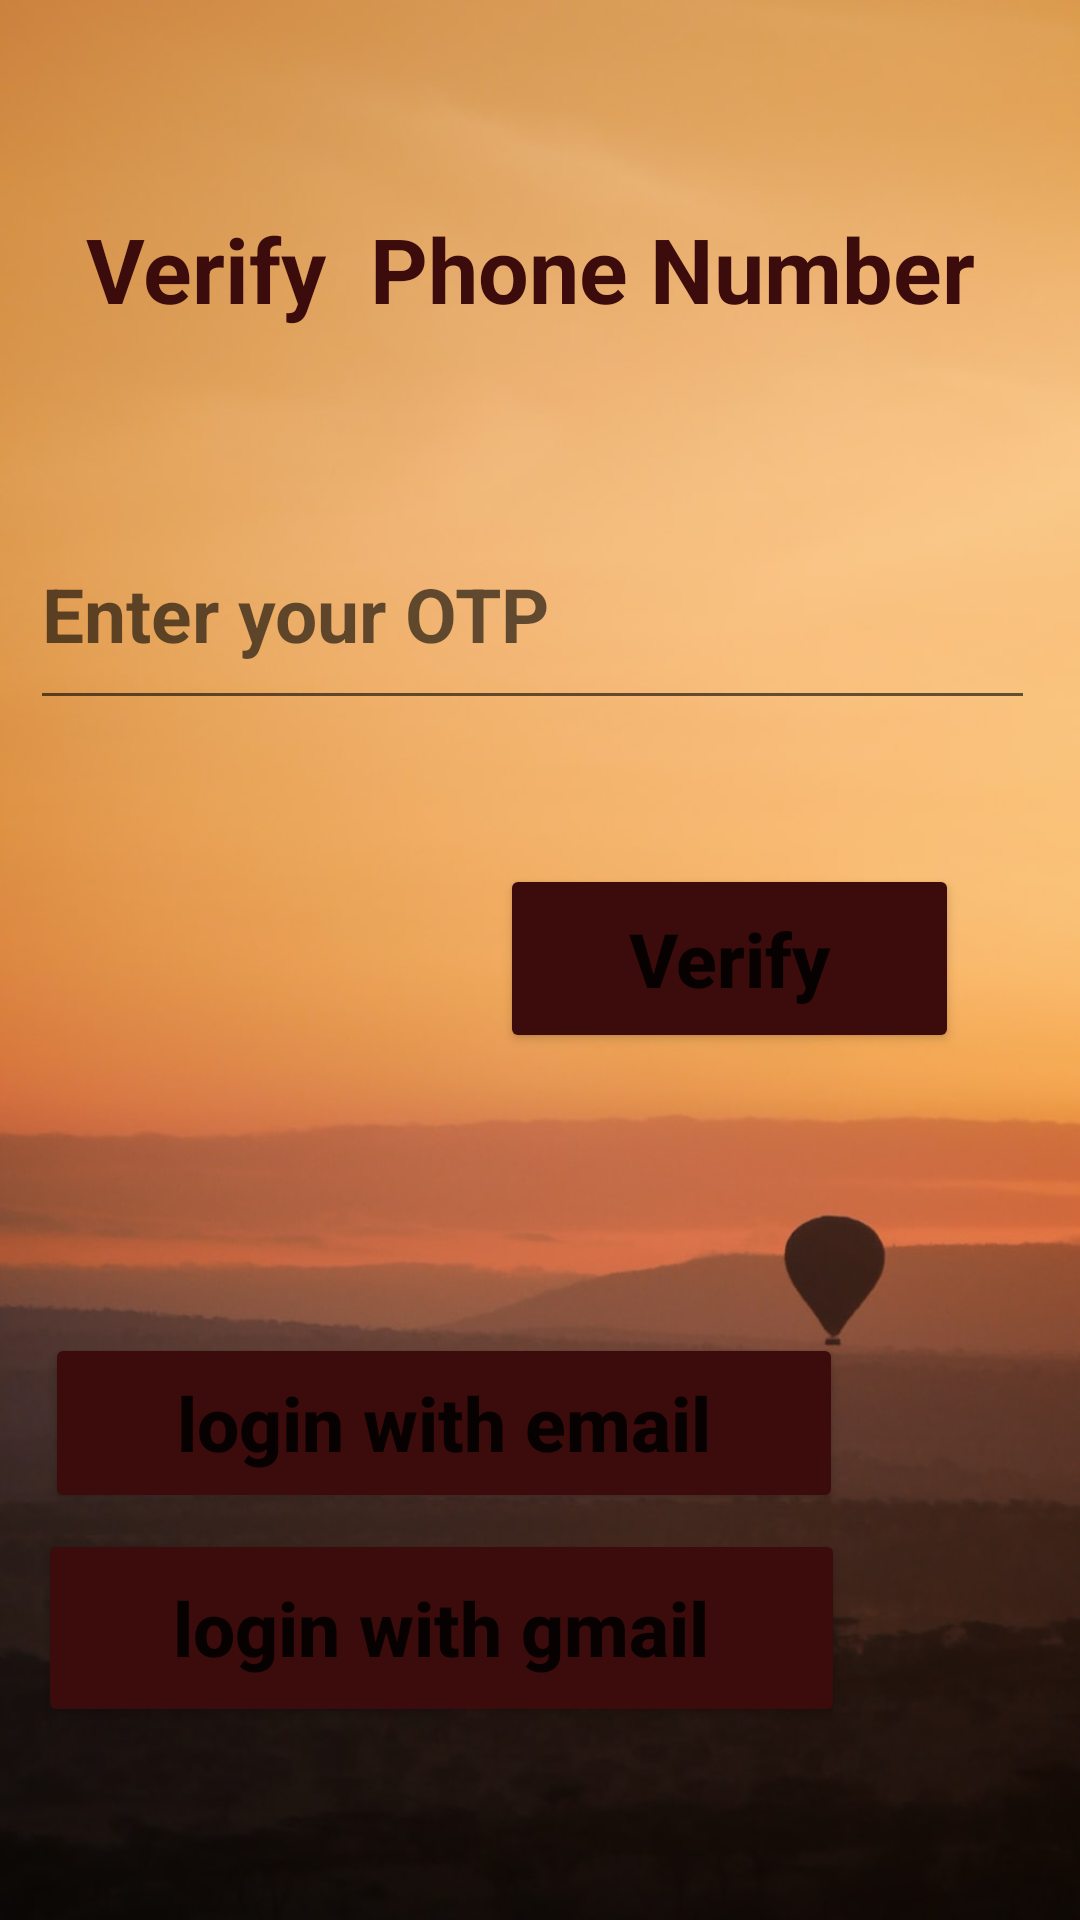

Write the Android layout XML for this screen, with the resource values it uses.
<!-- AndroidManifest.xml: application theme Theme.Netcamp_App_Project -->
<!-- res/layout/activity_phone_o_t_p.xml -->
<?xml version="1.0" encoding="utf-8"?>
<androidx.constraintlayout.widget.ConstraintLayout xmlns:android="http://schemas.android.com/apk/res/android"
    xmlns:app="http://schemas.android.com/apk/res-auto"
    xmlns:tools="http://schemas.android.com/tools"
    android:layout_width="match_parent"
    android:layout_height="match_parent"
    android:background="@drawable/login"
    tools:context=".PhoneOTP">

    <TextView
        android:id="@+id/textView3"
        android:layout_width="308dp"
        android:layout_height="71dp"
        android:gravity="center_vertical"
        android:text="Verify  Phone Number"
        android:textColor="#3C0B0B"
        android:textSize="30dp"
        android:textStyle="bold"
        app:layout_constraintBottom_toBottomOf="parent"
        app:layout_constraintEnd_toEndOf="parent"
        app:layout_constraintHorizontal_bias="0.553"
        app:layout_constraintStart_toStartOf="parent"
        app:layout_constraintTop_toTopOf="parent"
        app:layout_constraintVertical_bias="0.095" />

    <EditText
        android:id="@+id/editText4"
        android:layout_width="335dp"
        android:layout_height="74dp"
        android:ems="10"
        android:inputType="number"
        android:hint="Enter your OTP"
        android:textSize="25dp"
        android:textStyle="bold"
        android:gravity="center_vertical"
        app:layout_constraintBottom_toBottomOf="parent"
        app:layout_constraintEnd_toEndOf="parent"
        app:layout_constraintHorizontal_bias="0.4"
        app:layout_constraintStart_toStartOf="parent"
        app:layout_constraintTop_toTopOf="parent"
        app:layout_constraintVertical_bias="0.293" />

    <Button
        android:id="@+id/button7"
        android:layout_width="153dp"
        android:layout_height="63dp"
        android:text="Verify"
        android:textStyle="bold"
        android:textSize="25dp"
        android:textAllCaps="false"
        android:backgroundTint="#3C0B0B"
        app:layout_constraintBottom_toBottomOf="parent"
        app:layout_constraintEnd_toEndOf="parent"
        app:layout_constraintHorizontal_bias="0.805"
        app:layout_constraintStart_toStartOf="parent"
        app:layout_constraintTop_toTopOf="parent"
        app:layout_constraintVertical_bias="0.499" />

    <Button
        android:id="@+id/button8"
        android:layout_width="266dp"
        android:layout_height="60dp"
        android:backgroundTint="#3C0B0B"
        android:text="login with email"
        android:textAllCaps="false"
        android:textSize="25dp"
        android:textStyle="bold"
        app:layout_constraintBottom_toBottomOf="parent"
        app:layout_constraintEnd_toEndOf="parent"
        app:layout_constraintHorizontal_bias="0.158"
        app:layout_constraintStart_toStartOf="parent"
        app:layout_constraintTop_toTopOf="parent"
        app:layout_constraintVertical_bias="0.766" />

    <Button
        android:id="@+id/button9"
        android:layout_width="269dp"
        android:layout_height="66dp"
        android:backgroundTint="#3C0B0B"
        android:text="login with gmail"
        android:textAllCaps="false"
        android:textSize="25dp"
        android:textStyle="bold"
        app:layout_constraintBottom_toBottomOf="parent"
        app:layout_constraintEnd_toEndOf="parent"
        app:layout_constraintHorizontal_bias="0.14"
        app:layout_constraintStart_toStartOf="parent"
        app:layout_constraintTop_toTopOf="parent"
        app:layout_constraintVertical_bias="0.888"/>
</androidx.constraintlayout.widget.ConstraintLayout>
<!-- resources referenced by this layout -->
<resources>
  <!-- drawable login: jpg bitmap (drawable, 52327 bytes) -->
  <style name="Theme.Netcamp_App_Project" parent="Theme.MaterialComponents.DayNight.DarkActionBar">
          
          <item name="colorPrimary">@color/black</item>
          <item name="colorPrimaryVariant">@color/black</item>
          <item name="colorOnPrimary">@color/white</item>
          
          <item name="colorSecondary">@color/teal_200</item>
          <item name="colorSecondaryVariant">@color/teal_700</item>
          <item name="colorOnSecondary">@color/black</item>
          
          <item name="android:statusBarColor" tools:targetApi="l">?attr/colorPrimaryVariant</item>
          
      </style>
  <!-- not gathered from this repository: default colours our renderer supplied (Android Studio template values) -->
  <color name="teal_200">#FF03DAC5</color>
  <color name="teal_700">#FF018786</color>
  <color name="black">#FF000000</color>
  <color name="white">#FFFFFFFF</color>
</resources>
